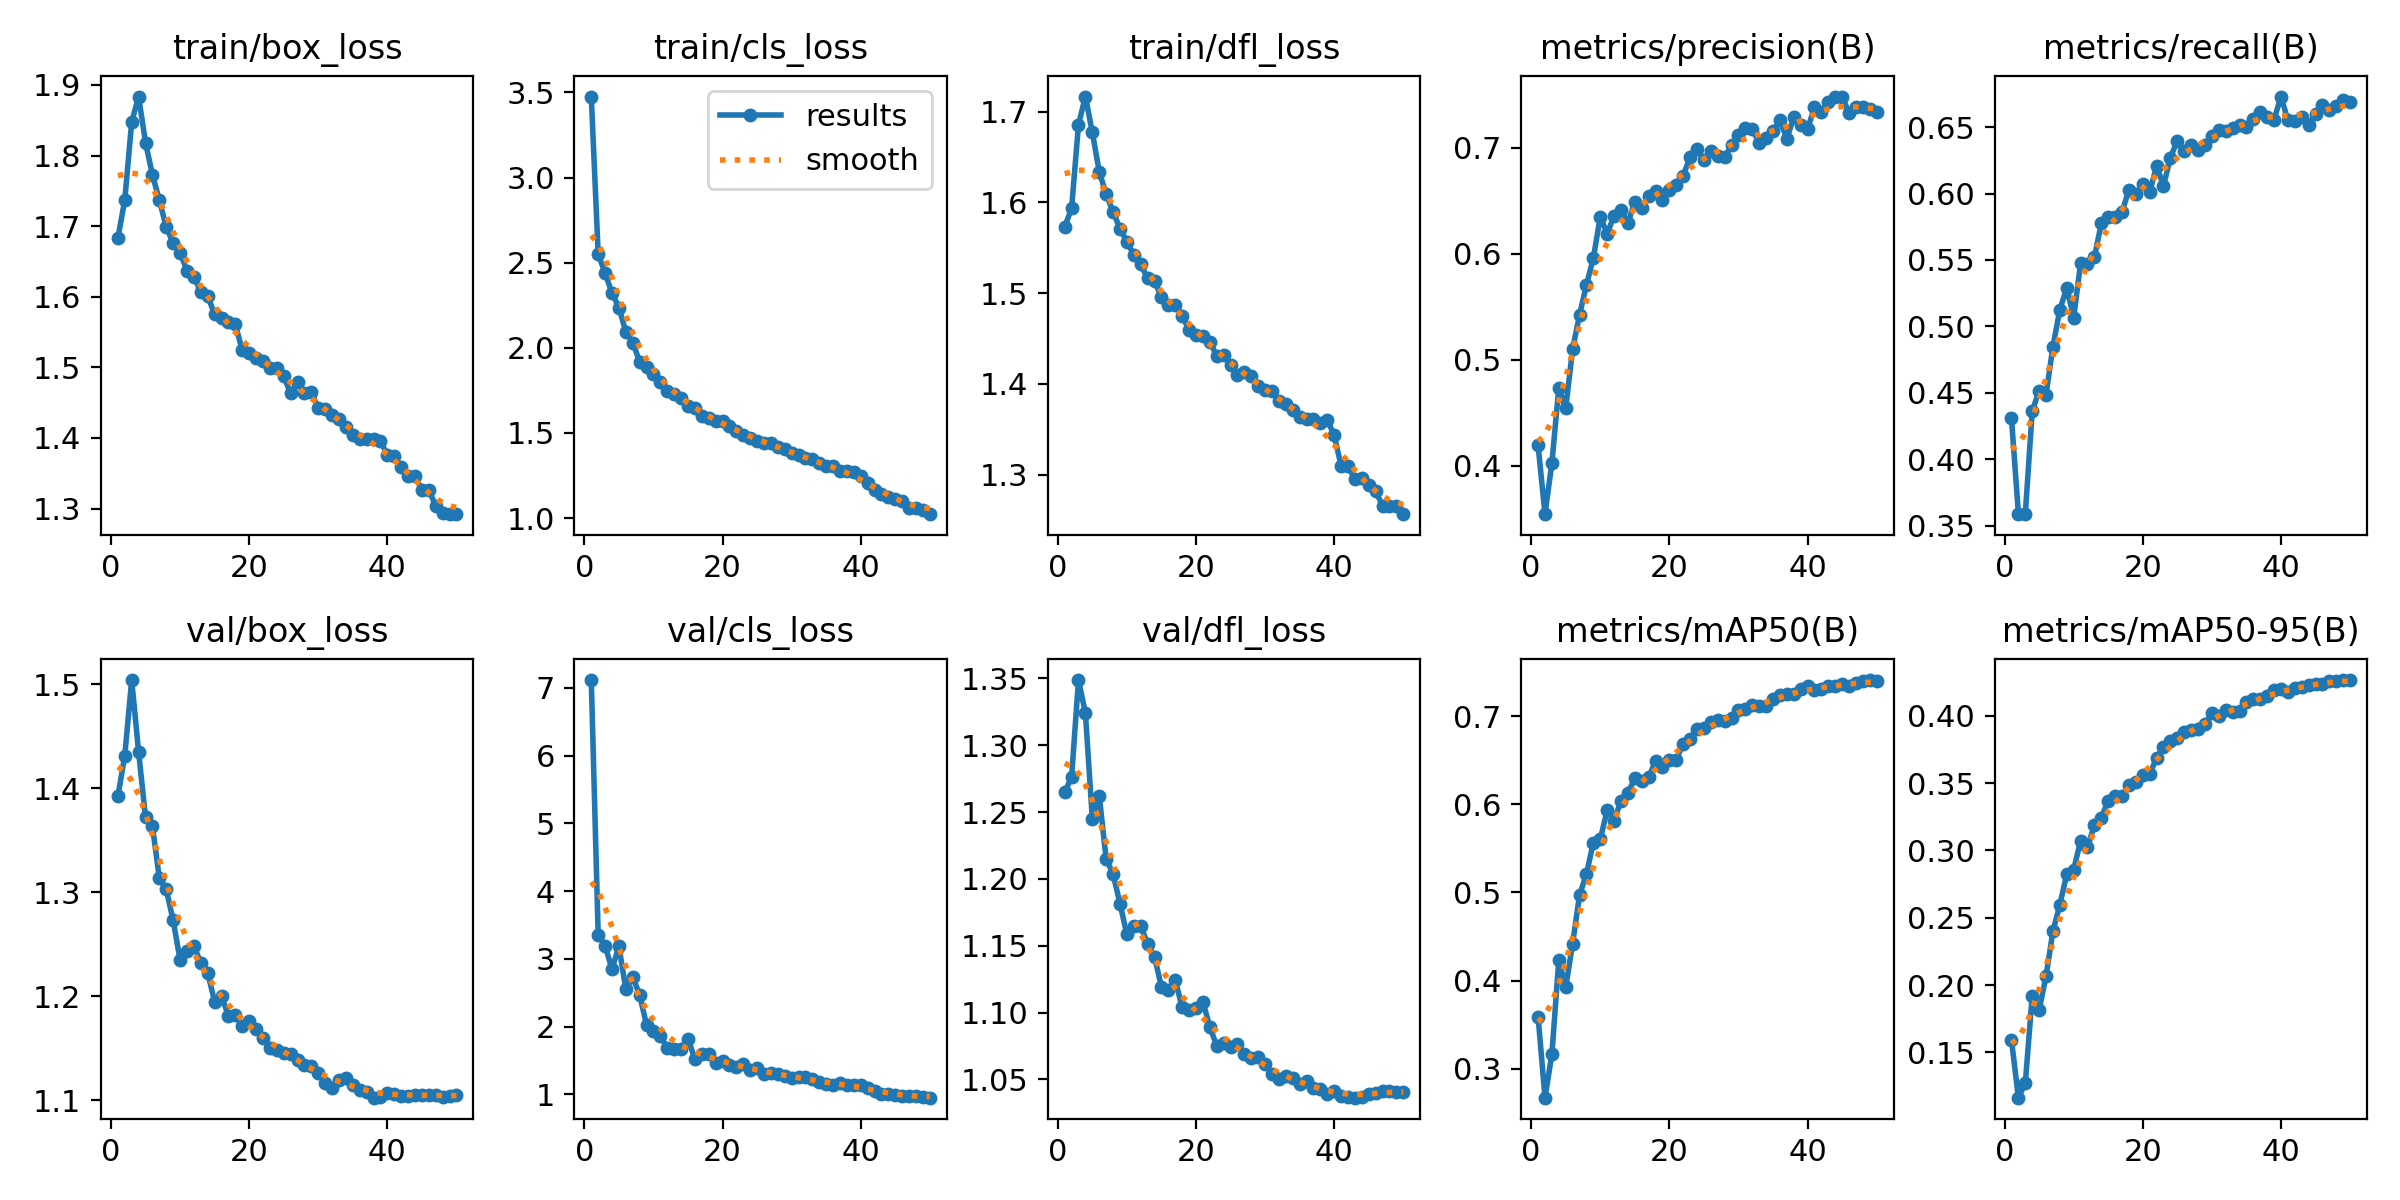

The file beside this chart, header and first rows:
epoch, time, train/box_loss, train/cls_loss, train/dfl_loss, metrics/precision(B), metrics/recall(B), metrics/mAP50(B), metrics/mAP50-95(B), val/box_loss, val/cls_loss, val/dfl_loss, lr/pg0, lr/pg1, lr/pg2
1, 288.6, 1.683, 3.476, 1.573, 0.4194, 0.4309, 0.3592, 0.1591, 1.392, 7.115, 1.265, 0.003332, 0.003332, 0.003332
2, 614.9, 1.737, 2.553, 1.594, 0.3544, 0.359, 0.2672, 0.1163, 1.431, 3.355, 1.276, 0.006534, 0.006534, 0.006534
3, 903.8, 1.848, 2.437, 1.686, 0.4027, 0.3587, 0.3165, 0.127, 1.504, 3.189, 1.349, 0.009603, 0.009603, 0.009603
4, 1196, 1.884, 2.322, 1.717, 0.4736, 0.436, 0.4235, 0.1919, 1.435, 2.851, 1.324, 0.009406, 0.009406, 0.009406
5, 1464, 1.818, 2.236, 1.677, 0.4542, 0.4517, 0.3925, 0.1811, 1.372, 3.184, 1.245, 0.009208, 0.009208, 0.009208
6, 1726, 1.773, 2.094, 1.634, 0.5101, 0.4487, 0.4419, 0.2066, 1.363, 2.553, 1.262, 0.00901, 0.00901, 0.00901
7, 1986, 1.737, 2.03, 1.609, 0.5424, 0.4848, 0.4969, 0.24, 1.313, 2.735, 1.215, 0.008812, 0.008812, 0.008812
8, 2249, 1.699, 1.918, 1.59, 0.5706, 0.5127, 0.5211, 0.2597, 1.303, 2.466, 1.204, 0.008614, 0.008614, 0.008614
9, 2510, 1.676, 1.885, 1.571, 0.5959, 0.529, 0.5566, 0.2823, 1.273, 2.024, 1.182, 0.008416, 0.008416, 0.008416
10, 2771, 1.662, 1.843, 1.557, 0.6348, 0.5066, 0.5603, 0.2856, 1.235, 1.935, 1.159, 0.008218, 0.008218, 0.008218
11, 3031, 1.637, 1.801, 1.542, 0.619, 0.5474, 0.5934, 0.3071, 1.244, 1.857, 1.165, 0.00802, 0.00802, 0.00802
12, 3293, 1.628, 1.748, 1.532, 0.6356, 0.547, 0.5815, 0.3022, 1.248, 1.688, 1.165, 0.007822, 0.007822, 0.007822
13, 3556, 1.607, 1.73, 1.516, 0.6413, 0.5522, 0.6041, 0.3188, 1.232, 1.664, 1.152, 0.007624, 0.007624, 0.007624
14, 3818, 1.601, 1.707, 1.514, 0.6287, 0.5775, 0.6133, 0.3243, 1.223, 1.667, 1.142, 0.007426, 0.007426, 0.007426
15, 4082, 1.575, 1.658, 1.495, 0.6491, 0.5823, 0.6293, 0.337, 1.195, 1.816, 1.119, 0.007228, 0.007228, 0.007228
16, 4354, 1.569, 1.644, 1.487, 0.6432, 0.5822, 0.6261, 0.3401, 1.2, 1.524, 1.117, 0.00703, 0.00703, 0.00703
17, 4621, 1.564, 1.6, 1.487, 0.6541, 0.5861, 0.6305, 0.3402, 1.181, 1.592, 1.124, 0.006832, 0.006832, 0.006832
18, 4888, 1.561, 1.585, 1.475, 0.6589, 0.603, 0.649, 0.3487, 1.182, 1.595, 1.104, 0.006634, 0.006634, 0.006634
19, 5150, 1.524, 1.572, 1.46, 0.6505, 0.5997, 0.6419, 0.351, 1.171, 1.464, 1.102, 0.006436, 0.006436, 0.006436
20, 5404, 1.52, 1.567, 1.454, 0.6598, 0.6076, 0.6506, 0.3557, 1.176, 1.496, 1.104, 0.006238, 0.006238, 0.006238
21, 5657, 1.514, 1.54, 1.453, 0.6646, 0.6008, 0.6508, 0.3565, 1.169, 1.427, 1.108, 0.00604, 0.00604, 0.00604
22, 5948, 1.509, 1.514, 1.446, 0.6736, 0.6209, 0.6688, 0.3687, 1.159, 1.403, 1.089, 0.005842, 0.005842, 0.005842
23, 6211, 1.5, 1.489, 1.431, 0.6912, 0.6059, 0.6739, 0.3766, 1.15, 1.454, 1.075, 0.005644, 0.005644, 0.005644
24, 6475, 1.498, 1.47, 1.432, 0.6985, 0.627, 0.6853, 0.3814, 1.148, 1.362, 1.077, 0.005446, 0.005446, 0.005446
25, 6763, 1.487, 1.453, 1.421, 0.6882, 0.6399, 0.687, 0.3835, 1.145, 1.388, 1.074, 0.005248, 0.005248, 0.005248
26, 7009, 1.463, 1.444, 1.409, 0.6973, 0.6319, 0.693, 0.3877, 1.144, 1.296, 1.077, 0.00505, 0.00505, 0.00505
27, 7340, 1.479, 1.441, 1.413, 0.6924, 0.6368, 0.6963, 0.3898, 1.139, 1.321, 1.069, 0.004852, 0.004852, 0.004852
28, 7676, 1.464, 1.416, 1.409, 0.6909, 0.6331, 0.6947, 0.3905, 1.133, 1.299, 1.066, 0.004654, 0.004654, 0.004654
29, 7934, 1.465, 1.405, 1.398, 0.7026, 0.6362, 0.6978, 0.3939, 1.133, 1.271, 1.067, 0.004456, 0.004456, 0.004456
30, 8179, 1.442, 1.382, 1.394, 0.7118, 0.6436, 0.7073, 0.4018, 1.126, 1.244, 1.061, 0.004258, 0.004258, 0.004258
31, 8428, 1.441, 1.37, 1.392, 0.7187, 0.648, 0.7087, 0.3999, 1.116, 1.262, 1.054, 0.00406, 0.00406, 0.00406
32, 8675, 1.432, 1.35, 1.381, 0.7175, 0.6471, 0.7132, 0.4041, 1.111, 1.254, 1.05, 0.003862, 0.003862, 0.003862
33, 8934, 1.426, 1.346, 1.378, 0.7046, 0.6491, 0.7121, 0.4025, 1.12, 1.22, 1.053, 0.003664, 0.003664, 0.003664
34, 9191, 1.416, 1.323, 1.372, 0.7089, 0.6514, 0.7115, 0.4037, 1.121, 1.179, 1.051, 0.003466, 0.003466, 0.003466
35, 9441, 1.404, 1.306, 1.364, 0.7159, 0.6504, 0.7193, 0.4104, 1.115, 1.149, 1.046, 0.003268, 0.003268, 0.003268
36, 9685, 1.398, 1.305, 1.362, 0.7258, 0.6562, 0.7241, 0.4123, 1.109, 1.145, 1.049, 0.00307, 0.00307, 0.00307
37, 9932, 1.398, 1.277, 1.361, 0.7084, 0.6614, 0.7255, 0.4128, 1.107, 1.162, 1.043, 0.002872, 0.002872, 0.002872
38, 10178, 1.398, 1.279, 1.357, 0.729, 0.6574, 0.7255, 0.4143, 1.102, 1.144, 1.043, 0.002674, 0.002674, 0.002674
39, 10425, 1.395, 1.271, 1.361, 0.7216, 0.6557, 0.7303, 0.4191, 1.103, 1.143, 1.039, 0.002476, 0.002476, 0.002476
40, 10669, 1.376, 1.248, 1.343, 0.7178, 0.673, 0.7348, 0.4199, 1.107, 1.132, 1.042, 0.002278, 0.002278, 0.002278
41, 10926, 1.374, 1.207, 1.31, 0.738, 0.6553, 0.7302, 0.4179, 1.106, 1.091, 1.037, 0.00208, 0.00208, 0.00208
42, 11161, 1.359, 1.162, 1.309, 0.7339, 0.6543, 0.7304, 0.4203, 1.104, 1.048, 1.037, 0.001882, 0.001882, 0.001882
43, 11393, 1.347, 1.144, 1.296, 0.743, 0.6578, 0.7347, 0.4216, 1.104, 1.005, 1.036, 0.001684, 0.001684, 0.001684
44, 11624, 1.345, 1.122, 1.297, 0.7482, 0.6516, 0.7339, 0.4225, 1.105, 1, 1.037, 0.001486, 0.001486, 0.001486
45, 11864, 1.327, 1.112, 1.288, 0.7482, 0.6596, 0.7365, 0.4237, 1.105, 0.9908, 1.039, 0.001288, 0.001288, 0.001288
46, 12105, 1.326, 1.098, 1.282, 0.7327, 0.6663, 0.7346, 0.4238, 1.105, 0.982, 1.04, 0.00109, 0.00109, 0.00109
47, 12344, 1.303, 1.057, 1.266, 0.7387, 0.6627, 0.7378, 0.4261, 1.105, 0.9742, 1.041, 0.000892, 0.000892, 0.000892
48, 12582, 1.294, 1.06, 1.266, 0.738, 0.6661, 0.7399, 0.4259, 1.103, 0.9705, 1.041, 0.000694, 0.000694, 0.000694
49, 12822, 1.292, 1.046, 1.265, 0.7365, 0.6702, 0.741, 0.4265, 1.103, 0.9632, 1.041, 0.000496, 0.000496, 0.000496
50, 13058, 1.292, 1.023, 1.257, 0.7332, 0.6688, 0.7399, 0.4265, 1.105, 0.9511, 1.041, 0.000298, 0.000298, 0.000298
